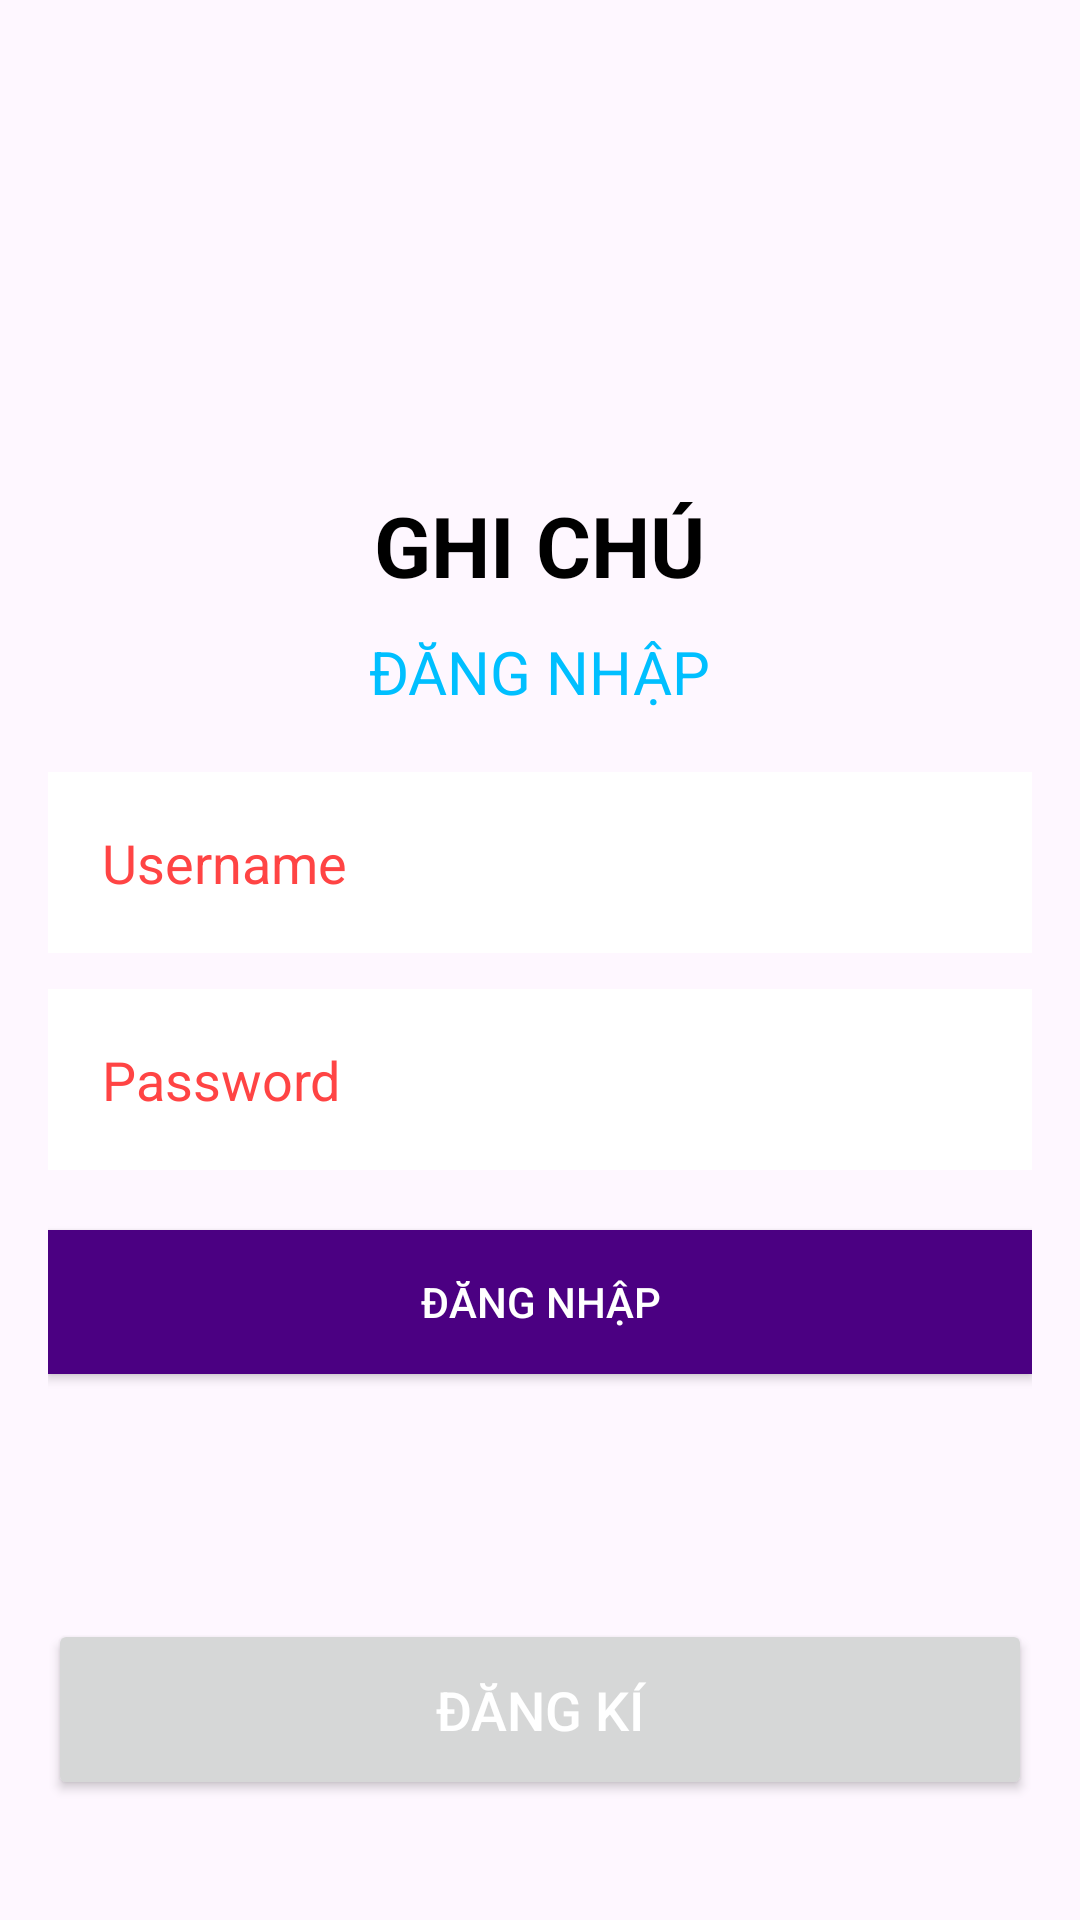

Android layout source for this screen:
<!-- AndroidManifest.xml: application theme Theme.CuoiKiLTDD -->
<!-- res/layout/activity_main.xml -->
<?xml version="1.0" encoding="utf-8"?>
<RelativeLayout xmlns:android="http://schemas.android.com/apk/res/android"
    xmlns:tools="http://schemas.android.com/tools"
    android:id="@+id/main"
    android:layout_width="match_parent"
    android:layout_height="match_parent"
    android:padding="16dp"
    tools:context=".MainActivity">

    <LinearLayout
        android:layout_width="395dp"
        android:layout_height="382dp"
        android:layout_alignParentTop="true"
        android:layout_marginTop="147dp"
        android:layout_marginBottom="127dp"
        android:gravity="center_horizontal"
        android:orientation="vertical">

        <TextView
            android:id="@+id/title"
            android:layout_width="wrap_content"
            android:layout_height="wrap_content"
            android:layout_marginBottom="10dp"
            android:text="GHI CHÚ"
            android:textColor="@color/black"
            android:textSize="28sp"
            android:textStyle="bold" />

        <TextView
            android:id="@+id/subtitle"
            android:layout_width="wrap_content"
            android:layout_height="wrap_content"
            android:layout_marginBottom="20dp"
            android:text="ĐĂNG NHẬP"
            android:textColor="#00BFFF"
            android:textSize="20sp" />

        <EditText
            android:id="@+id/editText2"
            android:layout_width="match_parent"
            android:layout_height="wrap_content"
            android:layout_marginBottom="12dp"
            android:background="@color/white"
            android:drawableLeft="@drawable/ic_account_box_black_24dp"
            android:drawablePadding="4dp"
            android:hint="Username"
            android:inputType="textPersonName"
            android:padding="18dp"
            android:textColorHint="@android:color/holo_red_light" />

        
        <EditText
            android:id="@+id/editText3"
            android:layout_width="match_parent"
            android:layout_height="wrap_content"
            android:layout_marginBottom="20dp"
            android:background="@color/white"
            android:drawableLeft="@drawable/ic_key_black_24dp"
            android:drawablePadding="4dp"
            android:hint="Password"
            android:inputType="textPassword"
            android:padding="18dp"
            android:textColorHint="@android:color/holo_red_light" />

        
        <Button
            android:id="@+id/login_button"
            android:layout_width="match_parent"
            android:layout_height="wrap_content"
            android:layout_marginBottom="16dp"
            android:background="#4B0082"
            android:text="ĐĂNG NHẬP"
            android:textColor="#FFFFFF" />
    </LinearLayout>

    <Button
        android:id="@+id/btnDangKi"
        android:layout_width="match_parent"
        android:layout_height="wrap_content"
        android:layout_alignParentBottom="true"
        android:layout_marginBottom="24dp"
        android:padding="18dp"
        android:text="Đăng Kí"
        android:textColor="#FFFFFF"
        android:textSize="18sp" />

</RelativeLayout>
<!-- resources referenced by this layout -->
<resources>
  <color name="black">#FF000000</color>
  <color name="white">#FFFFFFFF</color>
  <style name="Theme.CuoiKiLTDD" parent="Base.Theme.CuoiKiLTDD" />
  <style name="Base.Theme.CuoiKiLTDD" parent="Theme.Material3.DayNight.NoActionBar">
          
          
      </style>
</resources>
